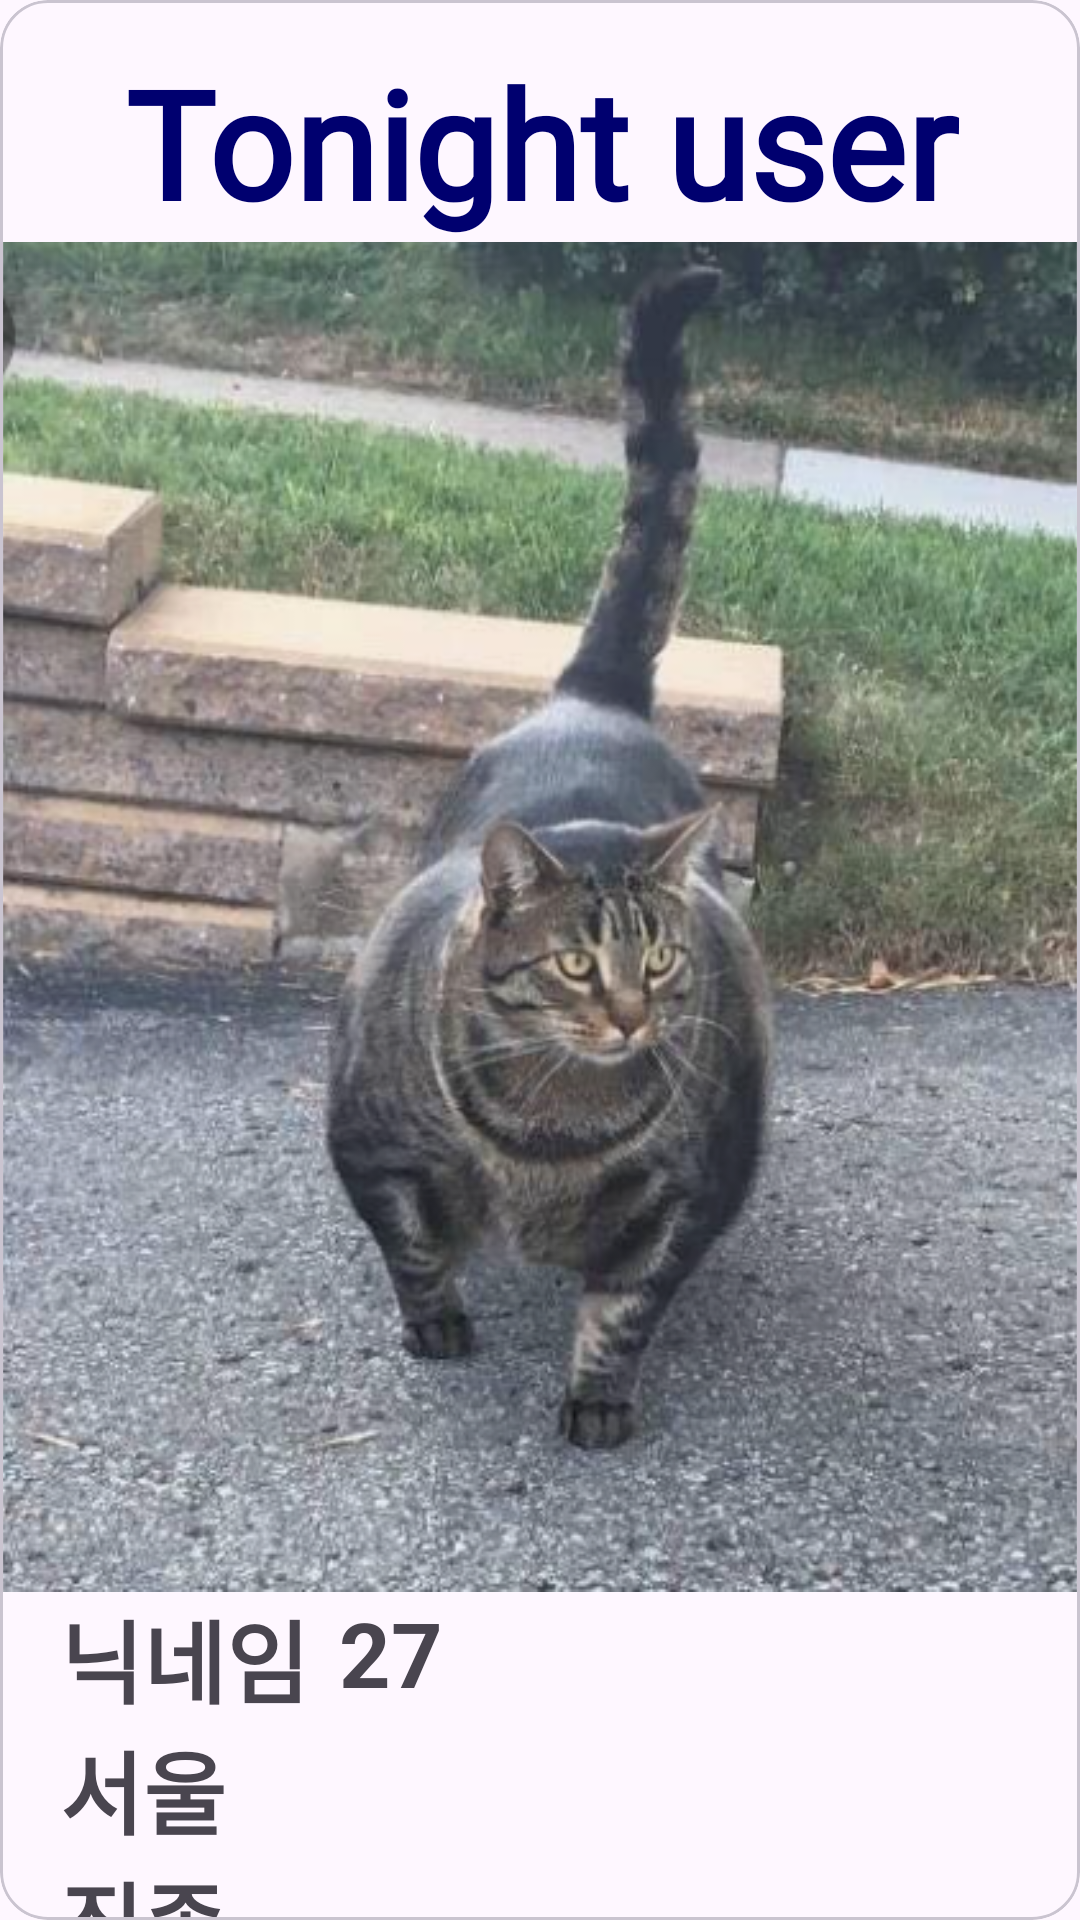

Produce the Android XML layout that renders to this screen, including the resource entries it uses.
<!-- AndroidManifest.xml: application theme Theme.ToNight -->
<!-- res/layout/recycler_view_home_item.xml -->
<?xml version="1.0" encoding="utf-8"?>
<com.google.android.material.card.MaterialCardView xmlns:android="http://schemas.android.com/apk/res/android"
    android:layout_width="match_parent"
    android:layout_height="wrap_content"
    xmlns:app="http://schemas.android.com/apk/res-auto"
    app:cardCornerRadius="16dp">

        <RelativeLayout
            android:layout_width="match_parent"
            android:layout_height="match_parent">

            <TextView
                android:id="@+id/title"
                android:layout_width="match_parent"
                android:layout_height="wrap_content"
                android:layout_marginTop="14dp"
                android:text="Tonight user"
                android:textSize="50sp"
                android:textAlignment="center"
                android:textStyle="bold"
                android:textColor="@color/jihoonc"
                android:fontFamily="@font/hakgyoansim_bombanghak_r"/>

            <ImageView
                android:id="@+id/iv_profile"
                android:layout_width="match_parent"
                android:layout_height="450dp"
                android:scaleType="fitXY"
                android:layout_below="@id/title"
                android:src="@drawable/catd" />

            <TextView
                android:id="@+id/tv_nick_name"
                android:layout_width="wrap_content"
                android:layout_height="wrap_content"
                android:layout_below="@id/iv_profile"
                android:text="닉네임"
                android:textSize="30sp"
                android:textStyle="bold"
                android:layout_marginStart="20dp"/>

            <TextView
                android:id="@+id/tv_age"
                android:layout_width="wrap_content"
                android:layout_height="wrap_content"
                android:text="27"
                android:textStyle="bold"
                android:textSize="30sp"
                android:layout_toEndOf="@id/tv_nick_name"
                android:layout_below="@id/iv_profile"
                android:layout_marginStart="10dp"/>

            <TextView
                android:id="@+id/tv_area"
                android:layout_width="wrap_content"
                android:layout_height="wrap_content"
                android:text="서울"
                android:textStyle="bold"
                android:textSize="30sp"
                android:layout_marginStart="20dp"
                android:layout_below="@id/tv_nick_name" />

            <TextView
                android:id="@+id/tv_work"
                android:layout_width="wrap_content"
                android:layout_height="wrap_content"
                android:text="직종"
                android:textStyle="bold"
                android:textSize="30sp"
                android:layout_marginStart="20dp"
                android:layout_below="@id/tv_area" />

        </RelativeLayout>

    <FrameLayout
        android:id="@+id/left_overlay"
        android:layout_width="match_parent"
        android:layout_height="match_parent">
        <ImageView
            android:layout_width="100dp"
            android:layout_height="100dp"
            android:src="@drawable/cancel"
            android:layout_gravity="center"/>
    </FrameLayout>

    <FrameLayout
        android:id="@+id/right_overlay"
        android:layout_width="match_parent"
        android:layout_height="match_parent">
        <ImageView
            android:layout_width="100dp"
            android:layout_height="100dp"
            android:src="@drawable/like"
            android:layout_gravity="center"/>
    </FrameLayout>

</com.google.android.material.card.MaterialCardView>
<!-- resources referenced by this layout -->
<resources>
  <color name="jihoonc">#ff00006f</color>
  <!-- drawable catd: png bitmap (drawable, 405345 bytes) -->
  <style name="Theme.ToNight" parent="Base.Theme.ToNight" />
  <style name="Base.Theme.ToNight" parent="Theme.Material3.DayNight.NoActionBar">
          
          
      </style>
</resources>
